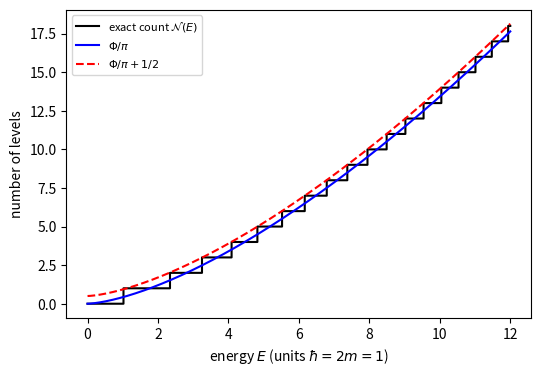

The script that saved this image:
import numpy as np, matplotlib; matplotlib.use("Agg"); import matplotlib.pyplot as plt
from scipy.special import ai_zeros
a,ap,_,_=ai_zeros(30); lev=np.sort(np.concatenate([-a,-ap]))
E=np.linspace(0,12,3000)
N=np.searchsorted(lev,E,side='right')
sm=4/(3*np.pi)*E**1.5
fig,ax=plt.subplots(figsize=(6,4))
ax.plot(E,N,'k-',drawstyle='steps-post',label='exact count $\\mathcal{N}(E)$')
ax.plot(E,sm,'b-',label='$\\Phi/\\pi$')
ax.plot(E,sm+0.5,'r--',label='$\\Phi/\\pi+1/2$')
ax.set_xlabel('energy $E$ (units $\\hbar=2m=1$)'); ax.set_ylabel('number of levels')
ax.legend(fontsize=8)
plt.savefig("wkb_staircase.pdf", bbox_inches="tight")
